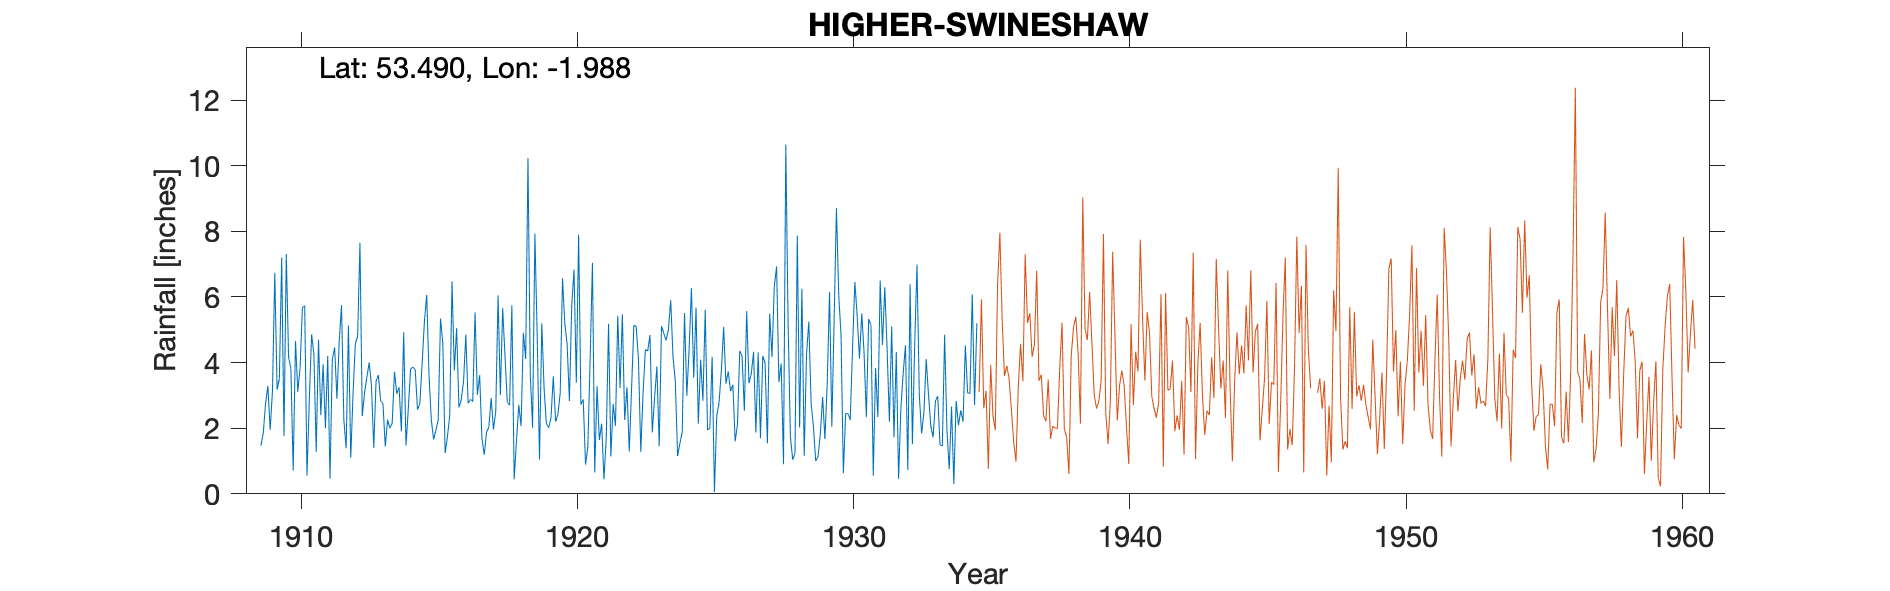

The table this chart was drawn from, first rows:
HIGHER-SWINESHAW-LEES-HILL, , , , , , , , , , , , , , , , , , , , , , , 
Grid ref, SK009992, Long, -1.988, Lat, 53.49, Elevation, 1168, ft., , , , , , , , , , , , , , , 
Station no, 2753, , , , , , , , , , , , , , , , , , , , , , 
, 1900, 1901, 1902, 1903, 1904, 1905, 1906, 1907, 1908, 1909, 1910, 1911, 1912, 1913, 1914, 1915, 1916, 1917, 1918, 1919, 1920, 1921, 1922
January, , , , , , , , , , 1.47, 4.16, 1.28, 2.26, 3.3, 3.25, 6.06, 3.76, 1.68, 2.7, 4.82, 5.18, 7.04, 3.23
February, , , , , , , , , , 1.86, 3.81, 4.7, 1.39, 1.4, 1.9, 3.62, 5.05, 1.19, 5.75, 1.05, 4.57, 0.65, 5.47
March, , , , , , , , , , 2.75, 0.71, 2.4, 5.13, 3.43, 4.92, 2.26, 2.63, 1.88, 0.44, 5.2, 2.83, 3.28, 2.25
April, , , , , , , , , , 3.29, 4.66, 3.95, 1.1, 3.62, 1.47, 1.66, 2.87, 2.03, 1.62, 3.21, 5.73, 1.64, 3.25
May, , , , , , , , , , 1.95, 3.11, 2, 3.04, 2.83, 2.58, 1.94, 3.42, 2.92, 2.71, 2.13, 6.84, 2.14, 1.29
June, , , , , , , , , , 3.14, 3.85, 4.2, 4.58, 2.75, 3.81, 2.26, 4.85, 1.96, 2.07, 2.02, 3.39, 0.44, 3.21
July, , , , , , , , , , 6.74, 5.68, 0.46, 4.8, 1.44, 3.86, 5.34, 2.76, 2.52, 4.91, 2.32, 7.9, 1.7, 5.14
August, , , , , , , , , , 3.18, 5.73, 4.1, 7.65, 2.26, 3.79, 4.59, 2.88, 6.05, 4.11, 3.58, 2.72, 5.18, 5.1
September, , , , , , , , , , 3.51, 0.55, 4.46, 2.37, 2, 2.57, 1.24, 2.81, 3.01, 10.24, 2.2, 2.88, 1.14, 4.09
October, , , , , , , , , , 7.2, 2.85, 2.9, 3.08, 2.15, 2.74, 1.74, 5.53, 5.66, 3.65, 2.42, 0.89, 2.74, 1.28
November, , , , , , , , , , 1.76, 4.86, 4.65, 3.55, 3.72, 3.94, 2.38, 3.02, 4.22, 2.02, 3.07, 1.43, 2.07, 3.07
December, , , , , , , , , , 7.31, 4.26, 5.75, 4, 3.05, 5.25, 6.48, 3.62, 2.8, 7.93, 6.57, 4.11, 5.43, 4.4
Total, , , , , , , , , , 44.16, 44.23, 40.85, 42.95, 31.95, 40.08, 39.57, 43.2, 35.92, 48.15, 38.59, 48.47, 33.45, 41.78
NGR is top of Lees Hill and the quoted a…, , , , , , , , , , , , , , , , , , , , , , , 
